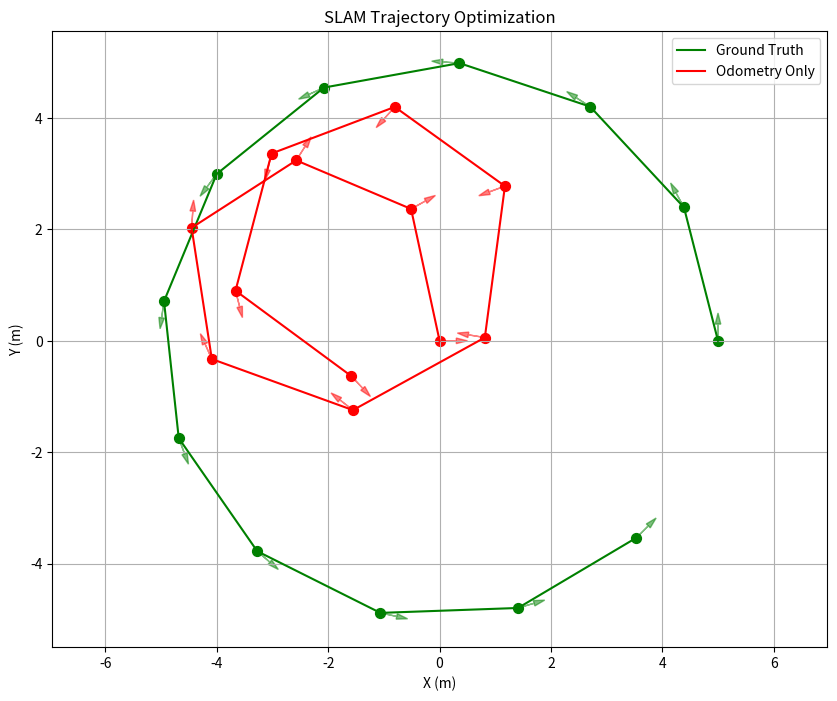

Recreate this plot in Python.
import numpy as np
import matplotlib.pyplot as plt
from matplotlib.patches import Ellipse
import math

def generate_trajectory_with_loop_closure(num_keyframes=12, noise_level=0.1):
    """
    Generate a 2D trajectory with a loop closure.
    Returns ground truth, noisy odometry, and loop closure constraint.
    """
    # Create ground truth trajectory (circular path)
    theta = np.linspace(0, 1.75 * np.pi, num_keyframes)
    radius = 5.0
    x_gt = radius * np.cos(theta)
    y_gt = radius * np.sin(theta)
    
    # Add heading (theta) at each pose
    # Heading points tangent to the circle
    heading_gt = theta + np.pi/2
    
    # Combine into ground truth poses [x, y, theta]
    gt_poses = np.column_stack((x_gt, y_gt, heading_gt))
    
    # Create noisy odometry measurements
    odometry = []
    for i in range(1, num_keyframes):
        dx = x_gt[i] - x_gt[i-1]
        dy = y_gt[i] - y_gt[i-1]
        dtheta = heading_gt[i] - heading_gt[i-1]
        
        # Normalize angle difference
        dtheta = (dtheta + np.pi) % (2 * np.pi) - np.pi
        
        # Add noise to odometry
        noise_x = np.random.normal(0, noise_level)
        noise_y = np.random.normal(0, noise_level)
        noise_theta = np.random.normal(0, noise_level * 0.05)
        
        odometry.append((dx + noise_x, dy + noise_y, dtheta + noise_theta))
    
    # Find loop closure
    # Check for keyframes that are close to each other
    loop_closures = []
    for i in range(num_keyframes - 4):  # Exclude adjacent poses
        for j in range(i + 3, num_keyframes):
            dist = np.sqrt((x_gt[i] - x_gt[j])**2 + (y_gt[i] - y_gt[j])**2)
            if dist < 1.5:  # If they're close, add a loop closure
                dx = x_gt[j] - x_gt[i]
                dy = y_gt[j] - y_gt[i]
                dtheta = heading_gt[j] - heading_gt[i]
                dtheta = (dtheta + np.pi) % (2 * np.pi) - np.pi
                
                # Add small noise to loop closure measurement
                noise_x = np.random.normal(0, noise_level * 0.3)
                noise_y = np.random.normal(0, noise_level * 0.3)
                noise_theta = np.random.normal(0, noise_level * 0.05)
                
                loop_closures.append((i, j, dx + noise_x, dy + noise_y, dtheta + noise_theta))
    
    return gt_poses, odometry, loop_closures

def reconstruct_from_odometry(odometry):
    """
    Reconstruct a trajectory from odometry measurements.
    First pose is at origin with zero heading.
    """
    num_poses = len(odometry) + 1
    poses = np.zeros((num_poses, 3))
    
    for i in range(1, num_poses):
        dx, dy, dtheta = odometry[i-1]
        
        # Current pose heading
        theta = poses[i-1, 2]
        
        # Rotate odometry by current heading (local to global frame conversion)
        c, s = np.cos(theta), np.sin(theta)
        dx_global = c * dx - s * dy
        dy_global = s * dx + c * dy
        
        # Update pose
        poses[i, 0] = poses[i-1, 0] + dx_global
        poses[i, 1] = poses[i-1, 1] + dy_global
        poses[i, 2] = poses[i-1, 2] + dtheta
        
        # Normalize angle
        poses[i, 2] = (poses[i, 2] + np.pi) % (2 * np.pi) - np.pi
    
    return poses

def plot_results(gt_poses, reconstructed, optimized=None, loop_closures=None):
    """
    Plot ground truth, reconstructed, and optimized trajectories.
    """
    plt.figure(figsize=(10, 8))
    
    # Plot ground truth
    plt.plot(gt_poses[:, 0], gt_poses[:, 1], 'g-', label='Ground Truth')
    plt.scatter(gt_poses[:, 0], gt_poses[:, 1], c='g', s=50)
    
    # Plot arrows for orientation
    for i in range(len(gt_poses)):
        x, y, theta = gt_poses[i]
        dx, dy = 0.3 * np.cos(theta), 0.3 * np.sin(theta)
        plt.arrow(x, y, dx, dy, head_width=0.1, head_length=0.2, fc='g', ec='g', alpha=0.5)
    
    # Plot reconstructed
    plt.plot(reconstructed[:, 0], reconstructed[:, 1], 'r-', label='Odometry Only')
    plt.scatter(reconstructed[:, 0], reconstructed[:, 1], c='r', s=50)
    
    # Plot arrows for orientation
    for i in range(len(reconstructed)):
        x, y, theta = reconstructed[i]
        dx, dy = 0.3 * np.cos(theta), 0.3 * np.sin(theta)
        plt.arrow(x, y, dx, dy, head_width=0.1, head_length=0.2, fc='r', ec='r', alpha=0.5)
    
    # Plot optimized if provided
    if optimized is not None:
        plt.plot(optimized[:, 0], optimized[:, 1], 'b-', label='Optimized')
        plt.scatter(optimized[:, 0], optimized[:, 1], c='b', s=50)
        
        # Plot arrows for orientation
        for i in range(len(optimized)):
            x, y, theta = optimized[i]
            dx, dy = 0.3 * np.cos(theta), 0.3 * np.sin(theta)
            plt.arrow(x, y, dx, dy, head_width=0.1, head_length=0.2, fc='b', ec='b', alpha=0.5)
    
    # Plot loop closures if provided
    if loop_closures is not None:
        for i, j, _, _, _ in loop_closures:
            plt.plot([reconstructed[i, 0], reconstructed[j, 0]], 
                     [reconstructed[i, 1], reconstructed[j, 1]], 
                     'm--', linewidth=1, alpha=0.7)
    
    plt.grid(True)
    plt.axis('equal')
    plt.legend()
    plt.title('SLAM Trajectory Optimization')
    plt.xlabel('X (m)')
    plt.ylabel('Y (m)')
    plt.show()

if __name__ == "__main__":
    # Generate test data
    np.random.seed(42)  # For reproducibility
    gt_poses, odometry, loop_closures = generate_trajectory_with_loop_closure(12, 0.2)
    
    # Reconstruct trajectory from odometry
    reconstructed = reconstruct_from_odometry(odometry)
    
    # Plot
    plot_results(gt_poses, reconstructed, loop_closures=loop_closures)
    
    print(f"Number of poses: {len(gt_poses)}")
    print(f"Number of odometry measurements: {len(odometry)}")
    print(f"Number of loop closures: {len(loop_closures)}")
    
    # Save data for optimization examples
    np.savez('trajectory_data.npz', 
             gt_poses=gt_poses, 
             odometry=odometry, 
             loop_closures=loop_closures)
    
    print("Data saved to trajectory_data.npz") 